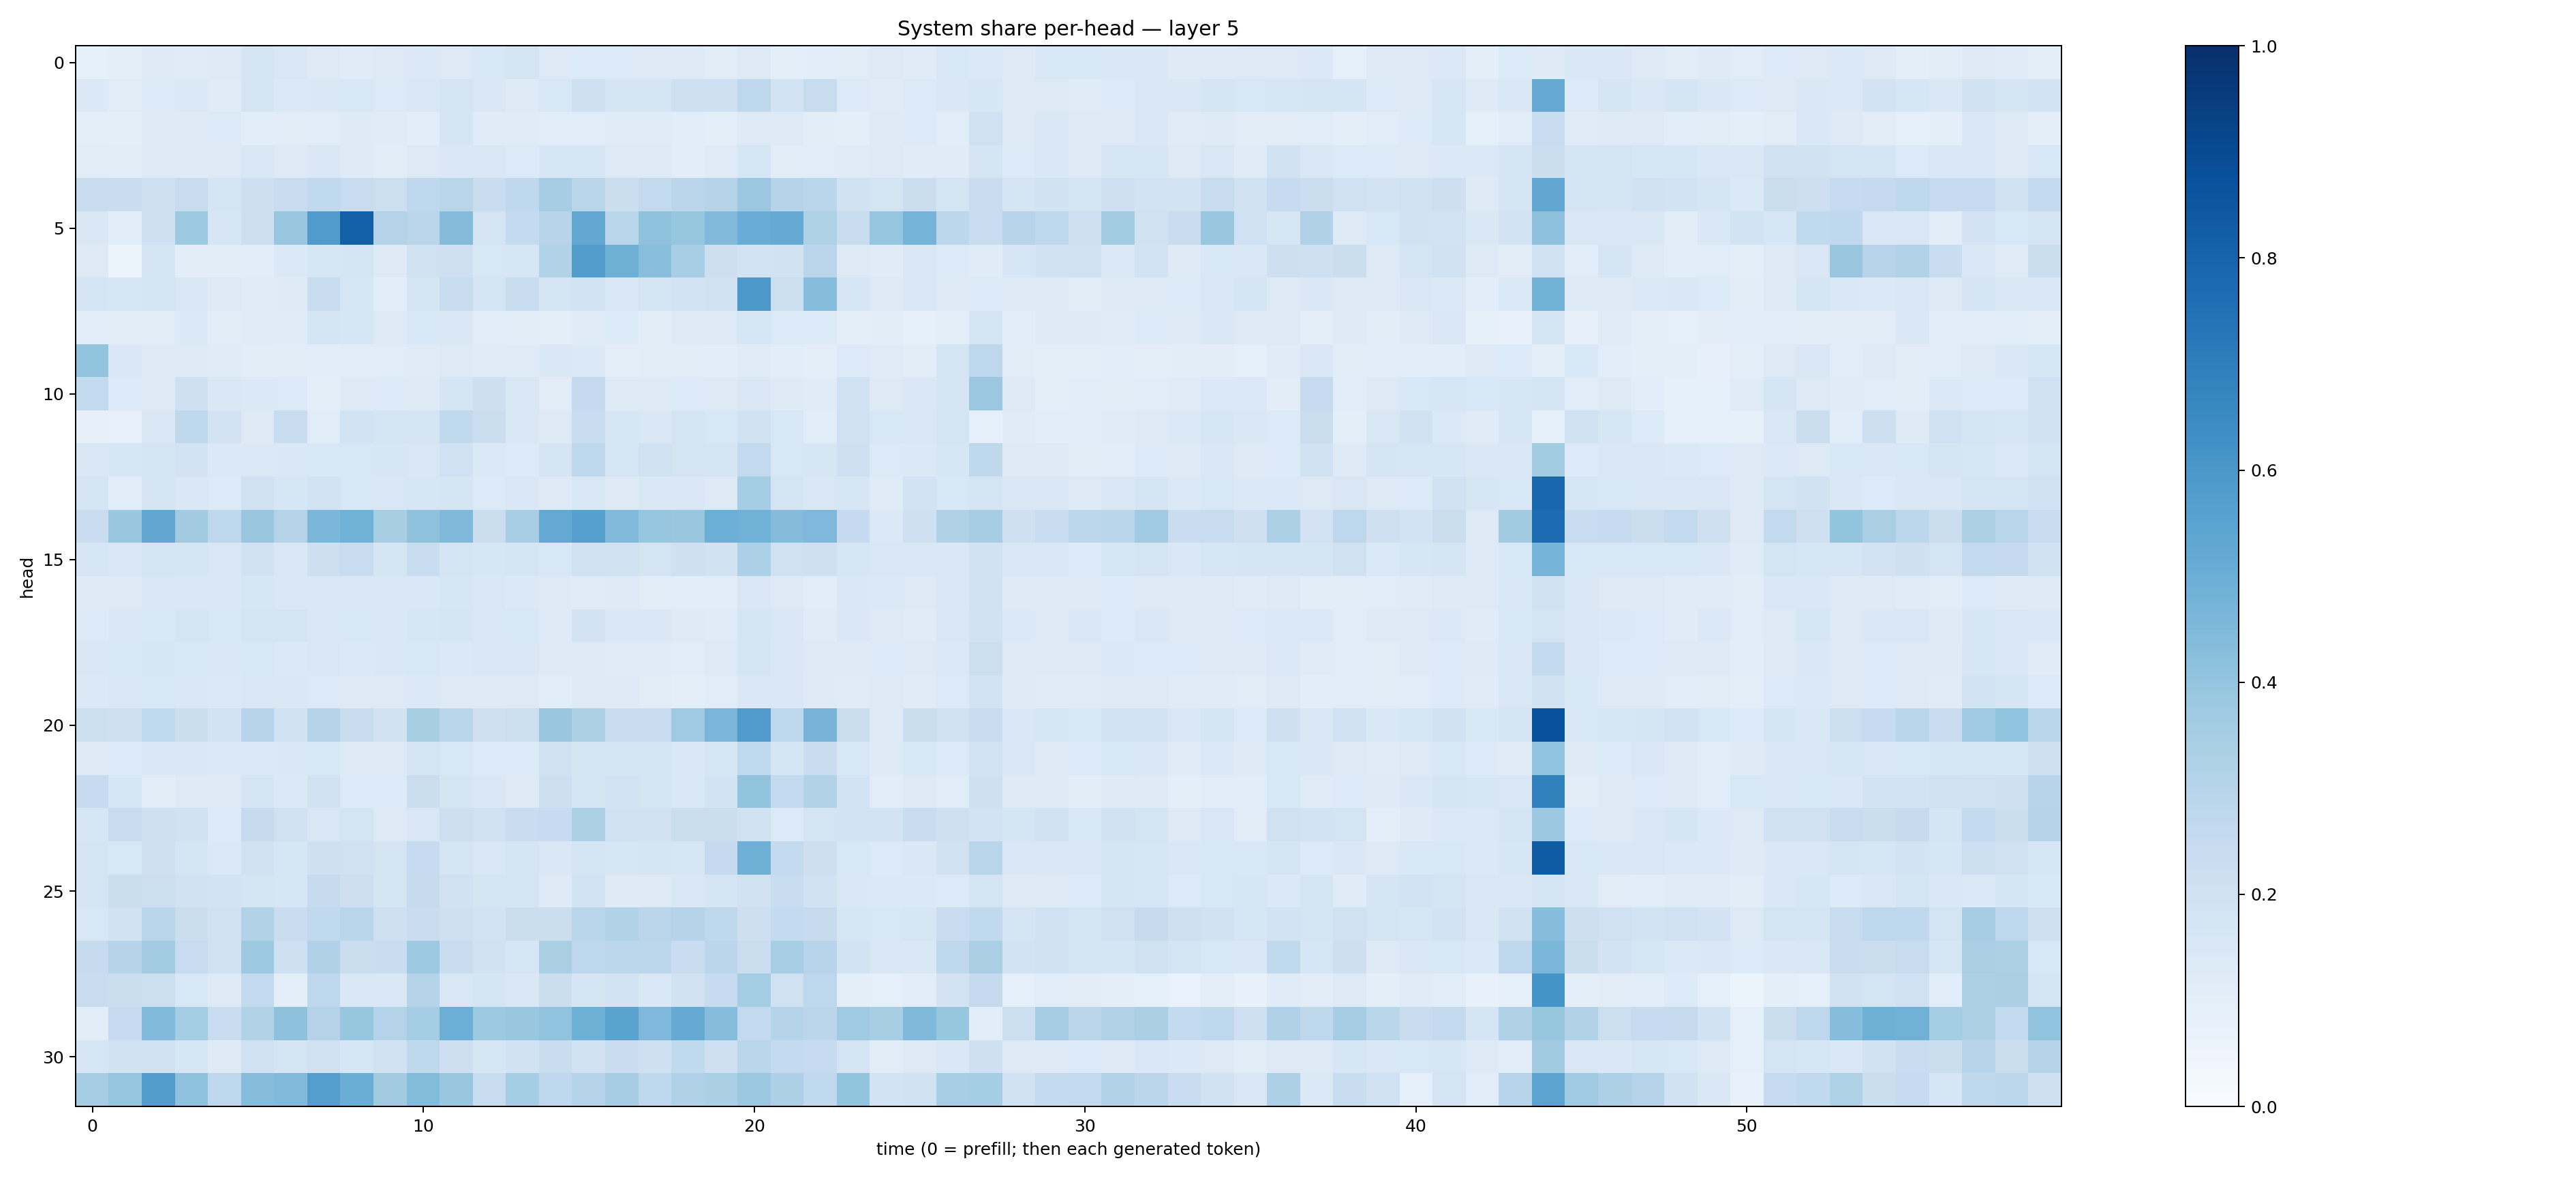

The table this chart was drawn from, first rows:
0.084403075, 0.09468796, 0.12269317, 0.118330926, 0.1233455, 0.16551268, 0.15005529, 0.13206601, 0.118818276, 0.12995785, 0.13698727, 0.1319664, 0.15251125, 0.17277159, 0.13239375, 0.13618279, 0.13281702, 0.12698184, 0.1227239, 0.11141926, 0.12997915, 0.099994764, 0.10609776, 0.11150263
0.1403, 0.1104, 0.133, 0.137, 0.1207, 0.1703, 0.1394, 0.1425, 0.156, 0.1347, 0.1482, 0.1755, 0.1522, 0.1249, 0.1561, 0.2108, 0.1696, 0.1706, 0.2098, 0.2071, 0.275, 0.1873, 0.2393, 0.1342
0.09734, 0.09709, 0.1266, 0.1245, 0.1353, 0.1084, 0.1111, 0.1168, 0.1244, 0.1211, 0.1088, 0.165, 0.1195, 0.1198, 0.1138, 0.1163, 0.1196, 0.1186, 0.1092, 0.09453, 0.1325, 0.1249, 0.1051, 0.09929
0.1099, 0.1038, 0.1247, 0.1225, 0.1299, 0.148, 0.1316, 0.1426, 0.1248, 0.112, 0.1285, 0.1459, 0.1452, 0.1355, 0.1622, 0.1579, 0.1305, 0.1251, 0.1092, 0.1202, 0.1607, 0.1112, 0.1149, 0.1184
0.229, 0.2328, 0.2085, 0.24, 0.1685, 0.2142, 0.2399, 0.2623, 0.2349, 0.2179, 0.2682, 0.2922, 0.2268, 0.2694, 0.3485, 0.2907, 0.2198, 0.2616, 0.2841, 0.2999, 0.3823, 0.3005, 0.2859, 0.1875
0.1425, 0.1069, 0.2098, 0.3712, 0.1607, 0.2118, 0.3879, 0.5789, 0.8151, 0.3084, 0.2815, 0.4355, 0.1736, 0.2567, 0.2963, 0.5273, 0.2858, 0.4075, 0.3912, 0.4429, 0.5049, 0.5146, 0.3241, 0.2307
0.1253, 0.05977, 0.1668, 0.1022, 0.1048, 0.106, 0.1402, 0.1609, 0.1643, 0.1269, 0.1978, 0.2088, 0.1548, 0.162, 0.3098, 0.5721, 0.4883, 0.4278, 0.3443, 0.213, 0.1849, 0.1878, 0.2818, 0.1255
0.178, 0.1578, 0.1641, 0.1504, 0.1322, 0.118, 0.1237, 0.2322, 0.1589, 0.1067, 0.1757, 0.2396, 0.1788, 0.2308, 0.1645, 0.1854, 0.148, 0.1718, 0.1815, 0.1966, 0.5951, 0.216, 0.4332, 0.1615
0.1145, 0.1036, 0.1129, 0.1383, 0.1119, 0.1179, 0.1201, 0.1675, 0.1599, 0.1325, 0.1531, 0.1464, 0.1155, 0.1046, 0.09468, 0.1202, 0.1334, 0.111, 0.1243, 0.1251, 0.1583, 0.1365, 0.133, 0.09419
0.3987, 0.142, 0.1228, 0.125, 0.1188, 0.1052, 0.1096, 0.1087, 0.1153, 0.115, 0.1185, 0.1305, 0.1178, 0.1205, 0.1448, 0.1405, 0.09971, 0.1111, 0.1112, 0.1071, 0.1195, 0.106, 0.09933, 0.1364
0.261, 0.1344, 0.1261, 0.2067, 0.1457, 0.1382, 0.1361, 0.1013, 0.1235, 0.1332, 0.1233, 0.1715, 0.2133, 0.1511, 0.112, 0.2523, 0.1245, 0.1248, 0.135, 0.1265, 0.1444, 0.1211, 0.1191, 0.2012
0.07981, 0.07081, 0.1506, 0.2721, 0.1806, 0.1305, 0.2307, 0.1139, 0.1861, 0.1694, 0.1726, 0.2654, 0.2194, 0.1416, 0.1299, 0.2391, 0.1606, 0.1469, 0.1728, 0.1555, 0.1885, 0.1534, 0.1167, 0.2011
0.1512, 0.1612, 0.1704, 0.1819, 0.1379, 0.1384, 0.1451, 0.1536, 0.1527, 0.1565, 0.1518, 0.2028, 0.1389, 0.1356, 0.1651, 0.2667, 0.1623, 0.1876, 0.1734, 0.1671, 0.2588, 0.1545, 0.1576, 0.2054
0.1683, 0.1138, 0.1713, 0.147, 0.133, 0.1956, 0.1604, 0.1846, 0.1562, 0.1491, 0.1636, 0.1677, 0.1348, 0.148, 0.1295, 0.1508, 0.1295, 0.1415, 0.1414, 0.1291, 0.3532, 0.1764, 0.1493, 0.1628
0.2276, 0.3839, 0.5295, 0.3606, 0.2763, 0.3862, 0.3081, 0.4609, 0.4878, 0.341, 0.4064, 0.4454, 0.2215, 0.346, 0.5221, 0.5619, 0.4428, 0.3955, 0.3868, 0.4998, 0.4808, 0.4365, 0.4503, 0.2522
0.1638, 0.1483, 0.1773, 0.1642, 0.1501, 0.1929, 0.1499, 0.2137, 0.2402, 0.1676, 0.2343, 0.1749, 0.1608, 0.1681, 0.1535, 0.2014, 0.1925, 0.174, 0.2092, 0.1922, 0.3305, 0.2003, 0.2085, 0.1595
0.126, 0.1269, 0.1491, 0.1479, 0.1415, 0.1597, 0.1463, 0.1449, 0.141, 0.1407, 0.1471, 0.1612, 0.1491, 0.138, 0.1271, 0.1185, 0.1238, 0.1131, 0.1089, 0.1136, 0.1523, 0.1328, 0.117, 0.142
0.1344, 0.1517, 0.1526, 0.1712, 0.1559, 0.17, 0.1797, 0.1515, 0.153, 0.1434, 0.1567, 0.1664, 0.1471, 0.1535, 0.122, 0.1817, 0.1456, 0.1423, 0.1223, 0.1177, 0.1656, 0.1503, 0.1211, 0.1412
0.1523, 0.1524, 0.1638, 0.1525, 0.1436, 0.154, 0.1402, 0.1506, 0.1389, 0.1441, 0.1533, 0.138, 0.1481, 0.1434, 0.1226, 0.1269, 0.1199, 0.1174, 0.1145, 0.1282, 0.1699, 0.1466, 0.1254, 0.122
0.1396, 0.1496, 0.1537, 0.148, 0.1388, 0.1493, 0.1419, 0.1352, 0.1277, 0.1274, 0.1369, 0.1251, 0.1257, 0.1308, 0.1156, 0.1314, 0.1235, 0.1117, 0.09995, 0.1166, 0.1469, 0.1411, 0.1232, 0.1191
0.2155, 0.2034, 0.2636, 0.2204, 0.1867, 0.2935, 0.1908, 0.3023, 0.2351, 0.1915, 0.3431, 0.2863, 0.2032, 0.2168, 0.3837, 0.3272, 0.2406, 0.2415, 0.3674, 0.4645, 0.5809, 0.2745, 0.4695, 0.2229
0.1271, 0.136, 0.1408, 0.1423, 0.1393, 0.1403, 0.1433, 0.1525, 0.1228, 0.1258, 0.1793, 0.1537, 0.1356, 0.136, 0.1888, 0.1754, 0.1645, 0.1689, 0.1422, 0.1603, 0.2653, 0.1764, 0.227, 0.1554
0.2482, 0.1624, 0.1102, 0.13, 0.1271, 0.1652, 0.1369, 0.1936, 0.1351, 0.1364, 0.2229, 0.1659, 0.1412, 0.132, 0.211, 0.1781, 0.1833, 0.1656, 0.1449, 0.1874, 0.4019, 0.2561, 0.3111, 0.1845
0.1615, 0.2358, 0.2085, 0.1893, 0.1343, 0.2426, 0.2028, 0.1508, 0.1789, 0.1275, 0.1484, 0.2127, 0.2012, 0.2272, 0.2499, 0.3306, 0.1994, 0.1945, 0.2221, 0.2221, 0.194, 0.136, 0.1764, 0.1827
0.179, 0.1549, 0.2084, 0.1716, 0.1395, 0.1879, 0.157, 0.2071, 0.1997, 0.1778, 0.2491, 0.1649, 0.1506, 0.1661, 0.1475, 0.1654, 0.1623, 0.1697, 0.164, 0.2514, 0.4896, 0.2555, 0.2127, 0.1552
0.1768, 0.2255, 0.2173, 0.1936, 0.1821, 0.1661, 0.1625, 0.2455, 0.2119, 0.1748, 0.2454, 0.1995, 0.1683, 0.1767, 0.1244, 0.1868, 0.1218, 0.1257, 0.1441, 0.1671, 0.1978, 0.2334, 0.1933, 0.1416
0.153, 0.1884, 0.2886, 0.2222, 0.2026, 0.315, 0.2266, 0.2642, 0.293, 0.2071, 0.2295, 0.2074, 0.1854, 0.2191, 0.2256, 0.2881, 0.3129, 0.2839, 0.3022, 0.2712, 0.2124, 0.2557, 0.2422, 0.1599
0.243, 0.3004, 0.3594, 0.2416, 0.2002, 0.3733, 0.204, 0.3175, 0.2251, 0.2272, 0.3732, 0.2268, 0.1911, 0.16, 0.3376, 0.2758, 0.279, 0.281, 0.2295, 0.2827, 0.2221, 0.3441, 0.2949, 0.1849
0.2361, 0.221, 0.2171, 0.1562, 0.1257, 0.2544, 0.09449, 0.2657, 0.1462, 0.1439, 0.3004, 0.1502, 0.1712, 0.1455, 0.2241, 0.1706, 0.1806, 0.1478, 0.194, 0.2486, 0.3521, 0.1987, 0.2739, 0.09931
0.1024, 0.2476, 0.4443, 0.3523, 0.2334, 0.3103, 0.4111, 0.3065, 0.3925, 0.3085, 0.3544, 0.4972, 0.3712, 0.3899, 0.4057, 0.4906, 0.549, 0.4498, 0.5133, 0.4332, 0.2601, 0.2973, 0.2835, 0.3685
0.1587, 0.1899, 0.1965, 0.1604, 0.1249, 0.2006, 0.1649, 0.1975, 0.1613, 0.19, 0.2696, 0.2133, 0.1606, 0.1932, 0.2335, 0.195, 0.229, 0.2051, 0.2625, 0.2049, 0.2816, 0.2555, 0.2461, 0.1781
0.3499, 0.3964, 0.5707, 0.4068, 0.2746, 0.4322, 0.4418, 0.5693, 0.5037, 0.3601, 0.4393, 0.3887, 0.2402, 0.3532, 0.2665, 0.2975, 0.3503, 0.2679, 0.3187, 0.3338, 0.3827, 0.3269, 0.2646, 0.4009
